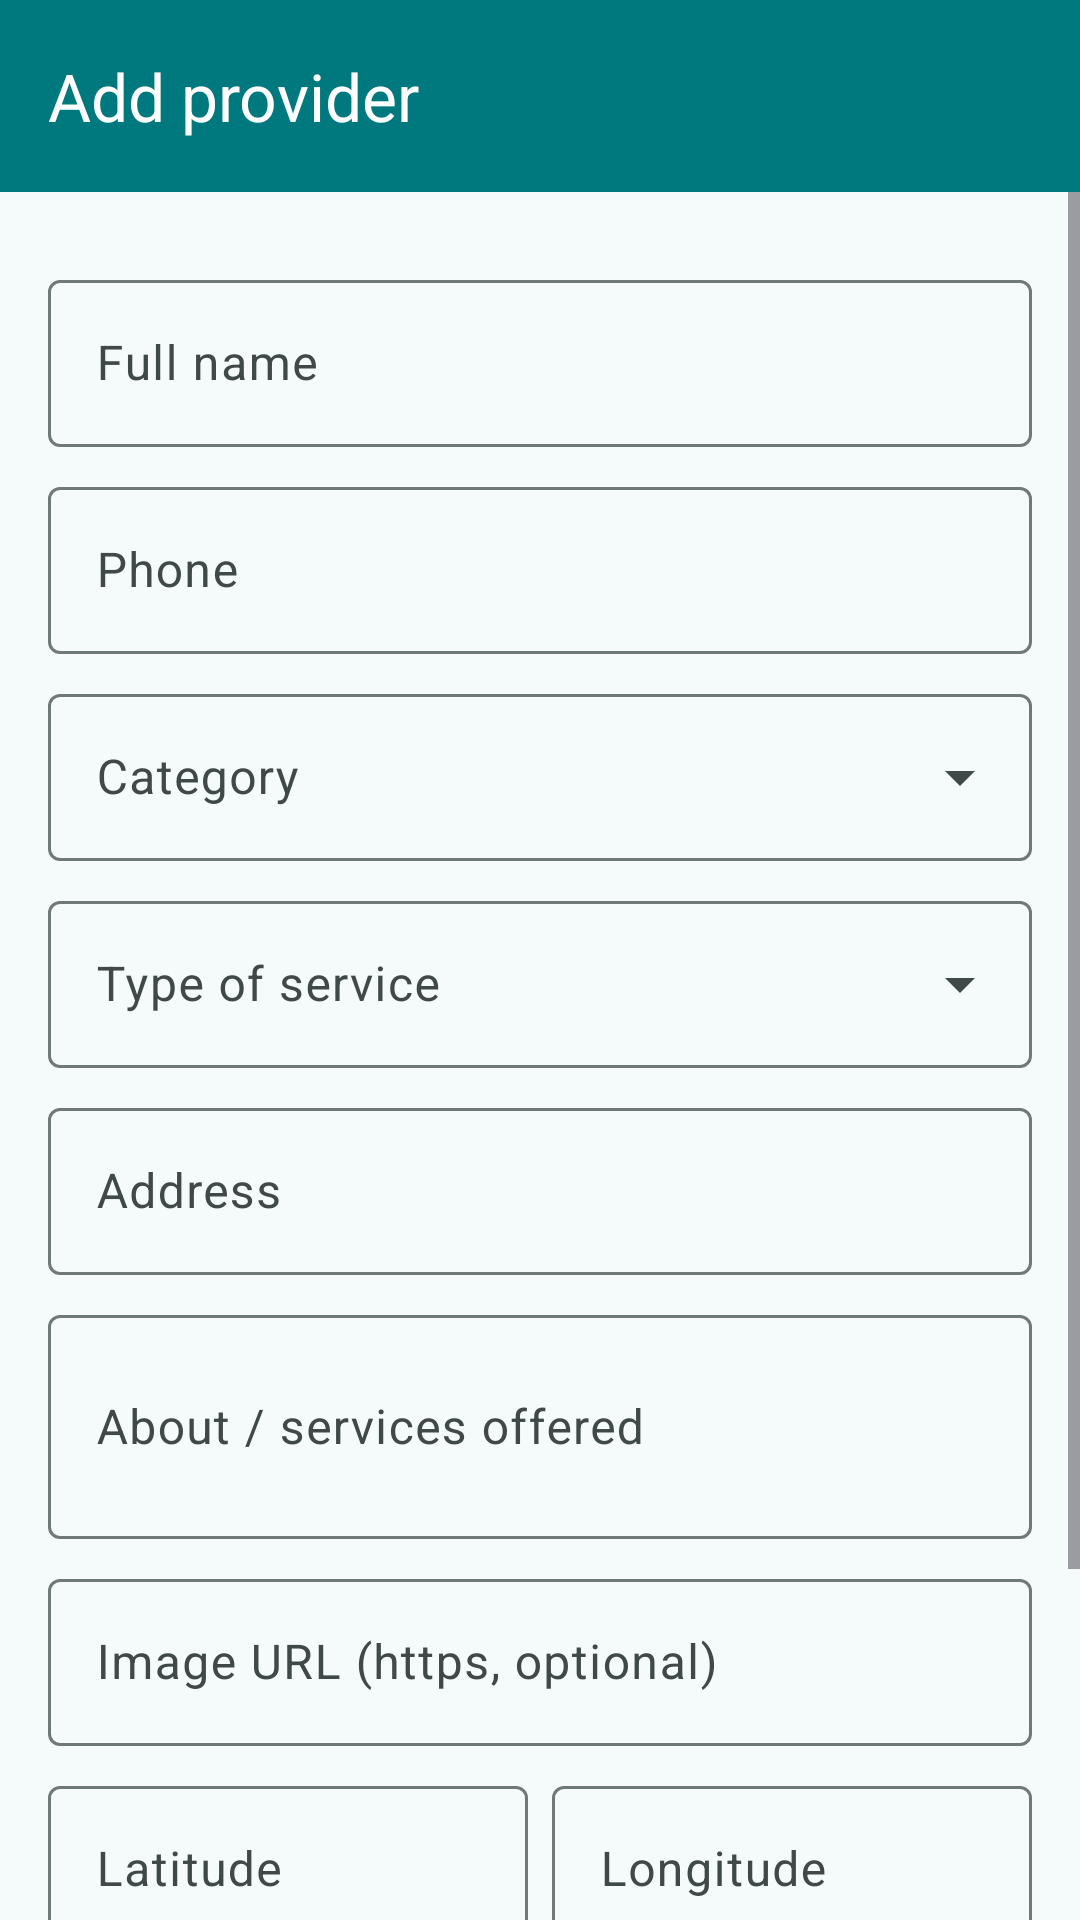

Reconstruct the res/layout file that produces this screen, plus the resources it refers to.
<!-- AndroidManifest.xml: application theme Theme.GetIt -->
<!-- res/layout/activity_add_provider.xml -->
<?xml version="1.0" encoding="utf-8"?>
<LinearLayout xmlns:android="http://schemas.android.com/apk/res/android"
    xmlns:app="http://schemas.android.com/apk/res-auto"
    android:id="@+id/root"
    android:layout_width="match_parent"
    android:layout_height="match_parent"
    android:orientation="vertical">

    <com.google.android.material.appbar.AppBarLayout
        style="@style/Widget.GetIt.AppBar"
        android:layout_width="match_parent"
        android:layout_height="wrap_content">

        <com.google.android.material.appbar.MaterialToolbar
            android:id="@+id/toolbar"
            style="@style/Widget.GetIt.Toolbar"
            android:layout_width="match_parent"
            android:layout_height="?attr/actionBarSize"
            app:title="@string/add_provider" />
    </com.google.android.material.appbar.AppBarLayout>

    <ScrollView
        android:id="@+id/scroll"
        android:layout_width="match_parent"
        android:layout_height="0dp"
        android:layout_weight="1"
        android:clipToPadding="false">

        <LinearLayout
            android:layout_width="match_parent"
            android:layout_height="wrap_content"
            android:orientation="vertical"
            android:padding="16dp">

            <com.google.android.material.textfield.TextInputLayout
                android:id="@+id/nameLayout"
                style="@style/Widget.GetIt.FormField"
                android:hint="@string/label_name">

                <com.google.android.material.textfield.TextInputEditText
                    android:id="@+id/name"
                    android:layout_width="match_parent"
                    android:layout_height="wrap_content"
                    android:inputType="textCapWords" />
            </com.google.android.material.textfield.TextInputLayout>

            <com.google.android.material.textfield.TextInputLayout
                android:id="@+id/phoneLayout"
                style="@style/Widget.GetIt.FormField"
                android:hint="@string/label_phone">

                <com.google.android.material.textfield.TextInputEditText
                    android:id="@+id/phone"
                    android:layout_width="match_parent"
                    android:layout_height="wrap_content"
                    android:inputType="phone" />
            </com.google.android.material.textfield.TextInputLayout>

            <com.google.android.material.textfield.TextInputLayout
                android:id="@+id/categoryLayout"
                style="@style/Widget.GetIt.FormDropdown"
                android:hint="@string/label_category">

                <com.google.android.material.textfield.MaterialAutoCompleteTextView
                    android:id="@+id/category"
                    android:layout_width="match_parent"
                    android:layout_height="wrap_content"
                    android:inputType="none" />
            </com.google.android.material.textfield.TextInputLayout>

            <com.google.android.material.textfield.TextInputLayout
                android:id="@+id/typeLayout"
                style="@style/Widget.GetIt.FormDropdown"
                android:hint="@string/label_type">

                <com.google.android.material.textfield.MaterialAutoCompleteTextView
                    android:id="@+id/type"
                    android:layout_width="match_parent"
                    android:layout_height="wrap_content"
                    android:inputType="none" />
            </com.google.android.material.textfield.TextInputLayout>

            <com.google.android.material.textfield.TextInputLayout
                style="@style/Widget.GetIt.FormField"
                android:hint="@string/label_address">

                <com.google.android.material.textfield.TextInputEditText
                    android:id="@+id/address"
                    android:layout_width="match_parent"
                    android:layout_height="wrap_content"
                    android:inputType="textPostalAddress|textMultiLine|textCapSentences" />
            </com.google.android.material.textfield.TextInputLayout>

            <com.google.android.material.textfield.TextInputLayout
                style="@style/Widget.GetIt.FormField"
                android:hint="@string/label_description">

                <com.google.android.material.textfield.TextInputEditText
                    android:id="@+id/description"
                    android:layout_width="match_parent"
                    android:layout_height="wrap_content"
                    android:inputType="textMultiLine|textCapSentences"
                    android:minLines="2" />
            </com.google.android.material.textfield.TextInputLayout>

            <com.google.android.material.textfield.TextInputLayout
                android:id="@+id/imageUrlLayout"
                style="@style/Widget.GetIt.FormField"
                android:hint="@string/label_image_url">

                <com.google.android.material.textfield.TextInputEditText
                    android:id="@+id/imageUrl"
                    android:layout_width="match_parent"
                    android:layout_height="wrap_content"
                    android:inputType="textUri" />
            </com.google.android.material.textfield.TextInputLayout>

            <LinearLayout
                android:layout_width="match_parent"
                android:layout_height="wrap_content"
                android:orientation="horizontal">

                <com.google.android.material.textfield.TextInputLayout
                    android:id="@+id/latitudeLayout"
                    style="@style/Widget.GetIt.FormField"
                    android:layout_width="0dp"
                    android:layout_marginEnd="8dp"
                    android:layout_weight="1"
                    android:hint="@string/label_latitude">

                    <com.google.android.material.textfield.TextInputEditText
                        android:id="@+id/latitude"
                        android:layout_width="match_parent"
                        android:layout_height="wrap_content"
                        android:inputType="numberDecimal|numberSigned" />
                </com.google.android.material.textfield.TextInputLayout>

                <com.google.android.material.textfield.TextInputLayout
                    android:id="@+id/longitudeLayout"
                    style="@style/Widget.GetIt.FormField"
                    android:layout_width="0dp"
                    android:layout_weight="1"
                    android:hint="@string/label_longitude">

                    <com.google.android.material.textfield.TextInputEditText
                        android:id="@+id/longitude"
                        android:layout_width="match_parent"
                        android:layout_height="wrap_content"
                        android:inputType="numberDecimal|numberSigned" />
                </com.google.android.material.textfield.TextInputLayout>
            </LinearLayout>

            <com.google.android.material.button.MaterialButton
                android:id="@+id/useLocation"
                style="@style/Widget.Material3.Button.TonalButton"
                android:layout_width="match_parent"
                android:layout_height="wrap_content"
                android:layout_marginTop="8dp"
                android:text="@string/use_current_location" />

            <com.google.android.material.button.MaterialButton
                android:id="@+id/save"
                android:layout_width="match_parent"
                android:layout_height="wrap_content"
                android:layout_marginTop="16dp"
                android:text="@string/save" />

            <com.google.android.material.progressindicator.LinearProgressIndicator
                android:id="@+id/progress"
                android:layout_width="match_parent"
                android:layout_height="wrap_content"
                android:layout_marginTop="8dp"
                android:indeterminate="true"
                android:visibility="gone" />
        </LinearLayout>
    </ScrollView>
</LinearLayout>
<!-- resources referenced by this layout -->
<resources>
  <string name="add_provider">Add provider</string>
  <string name="label_address">Address</string>
  <string name="label_category">Category</string>
  <string name="label_description">About / services offered</string>
  <string name="label_image_url">Image URL (https, optional)</string>
  <string name="label_latitude">Latitude</string>
  <string name="label_longitude">Longitude</string>
  <string name="label_name">Full name</string>
  <string name="label_phone">Phone</string>
  <string name="label_type">Type of service</string>
  <string name="save">Save</string>
  <string name="use_current_location">Use my current location</string>
  <style name="Widget.GetIt.AppBar" parent="Widget.Material3.AppBarLayout">
          <item name="android:background">@color/appbar</item>
          <item name="android:fitsSystemWindows">true</item>
      </style>
  <style name="Widget.GetIt.FormDropdown" parent="Widget.Material3.TextInputLayout.OutlinedBox.ExposedDropdownMenu">
          <item name="android:layout_width">match_parent</item>
          <item name="android:layout_height">wrap_content</item>
          <item name="android:layout_marginTop">8dp</item>
      </style>
  <style name="Widget.GetIt.FormField" parent="Widget.Material3.TextInputLayout.OutlinedBox">
          <item name="android:layout_width">match_parent</item>
          <item name="android:layout_height">wrap_content</item>
          <item name="android:layout_marginTop">8dp</item>
      </style>
  <style name="Widget.GetIt.Toolbar" parent="Widget.Material3.Toolbar">
          <item name="android:background">@color/appbar</item>
          <item name="titleTextColor">@color/on_appbar</item>
          <item name="subtitleTextColor">@color/on_appbar</item>
          <item name="navigationIconTint">@color/on_appbar</item>
          <item name="materialThemeOverlay">@style/ThemeOverlay.GetIt.Toolbar</item>
          <item name="popupTheme">@style/ThemeOverlay.Material3</item>
      </style>
  <color name="appbar">#00797E</color>
  <color name="on_appbar">#FFFFFF</color>
  <style name="ThemeOverlay.GetIt.Toolbar" parent="">
          <item name="colorControlNormal">@color/on_appbar</item>
      </style>
  <color name="md_primary">#006A6B</color>
  <color name="md_on_primary">#FFFFFF</color>
  <color name="md_primary_container">#9CF1F2</color>
  <color name="md_on_primary_container">#002020</color>
  <color name="md_inverse_primary">#80D4D6</color>
  <color name="md_secondary">#4A6363</color>
  <color name="md_on_secondary">#FFFFFF</color>
  <color name="md_secondary_container">#CCE8E7</color>
  <color name="md_on_secondary_container">#051F1F</color>
  <color name="md_tertiary">#B3501E</color>
  <color name="md_on_tertiary">#FFFFFF</color>
  <color name="md_tertiary_container">#FFDBCC</color>
  <color name="md_on_tertiary_container">#351000</color>
  <color name="md_error">#BA1A1A</color>
  <color name="md_on_error">#FFFFFF</color>
  <color name="md_error_container">#FFDAD6</color>
  <color name="md_on_error_container">#410002</color>
  <color name="md_background">#F4FBFA</color>
  <color name="md_on_background">#161D1D</color>
  <color name="md_surface">#F4FBFA</color>
  <color name="md_on_surface">#161D1D</color>
  <color name="md_surface_variant">#DAE5E4</color>
  <color name="md_on_surface_variant">#3F4948</color>
  <color name="md_outline">#6F7979</color>
  <color name="md_outline_variant">#BEC9C8</color>
  <color name="md_surface_container_lowest">#FFFFFF</color>
  <color name="md_surface_container_low">#EFF5F4</color>
  <color name="md_surface_container">#E9EFEE</color>
  <color name="md_surface_container_high">#E3E9E9</color>
  <color name="md_surface_container_highest">#DDE4E3</color>
  <color name="md_inverse_surface">#2B3231</color>
  <color name="md_inverse_on_surface">#ECF2F1</color>
</resources>
